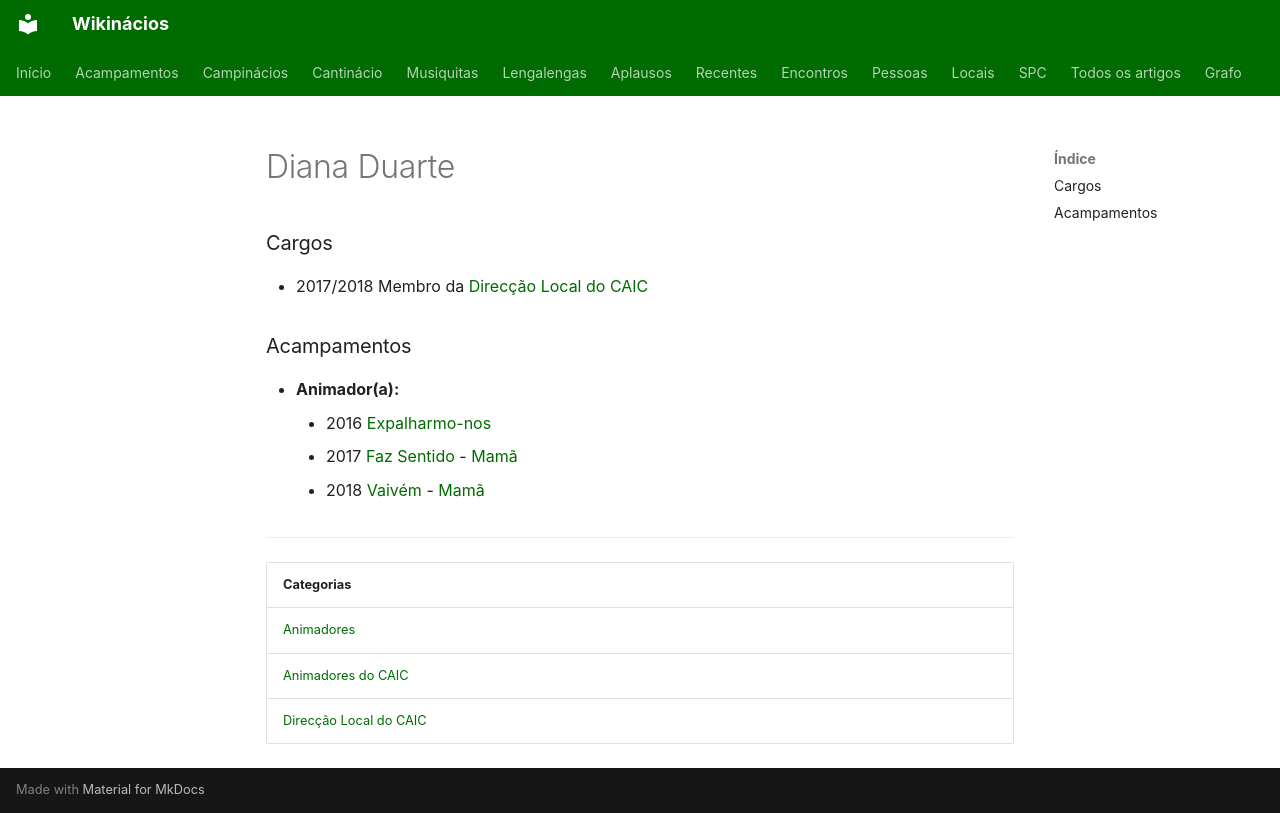

repository: neteinstein/Campinacios · page: Pessoas/D/Diana Duarte.html · generator: mkdocs

# Diana Duarte

### Cargos

- 2017/2018 Membro da [Direcção Local do CAIC](../../Categorias/Direc%C3%A7%C3%A3o%20Local%20do%20CAIC.md)

### Acampamentos

- **Animador(a):**
    - 2016 [Expalharmo-nos](../../Acampamentos/2016/Expalharmo-nos.md)
    - 2017 [Faz Sentido](../../Acampamentos/2017/Faz%20Sentido.md) - [Mamã](../../Cargos/Mam%C3%A3.md)
    - 2018 [Vaivém](../../Acampamentos/2018/Vaiv%C3%A9m.md) - [Mamã](../../Cargos/Mam%C3%A3.md)

---

| Categorias |
| --- |
| [Animadores](../../Categorias/Animadores.md) |
| [Animadores do CAIC](../../Categorias/Animadores%20do%20CAIC.md) |
| [Direcção Local do CAIC](../../Categorias/Direc%C3%A7%C3%A3o%20Local%20do%20CAIC.md) |
